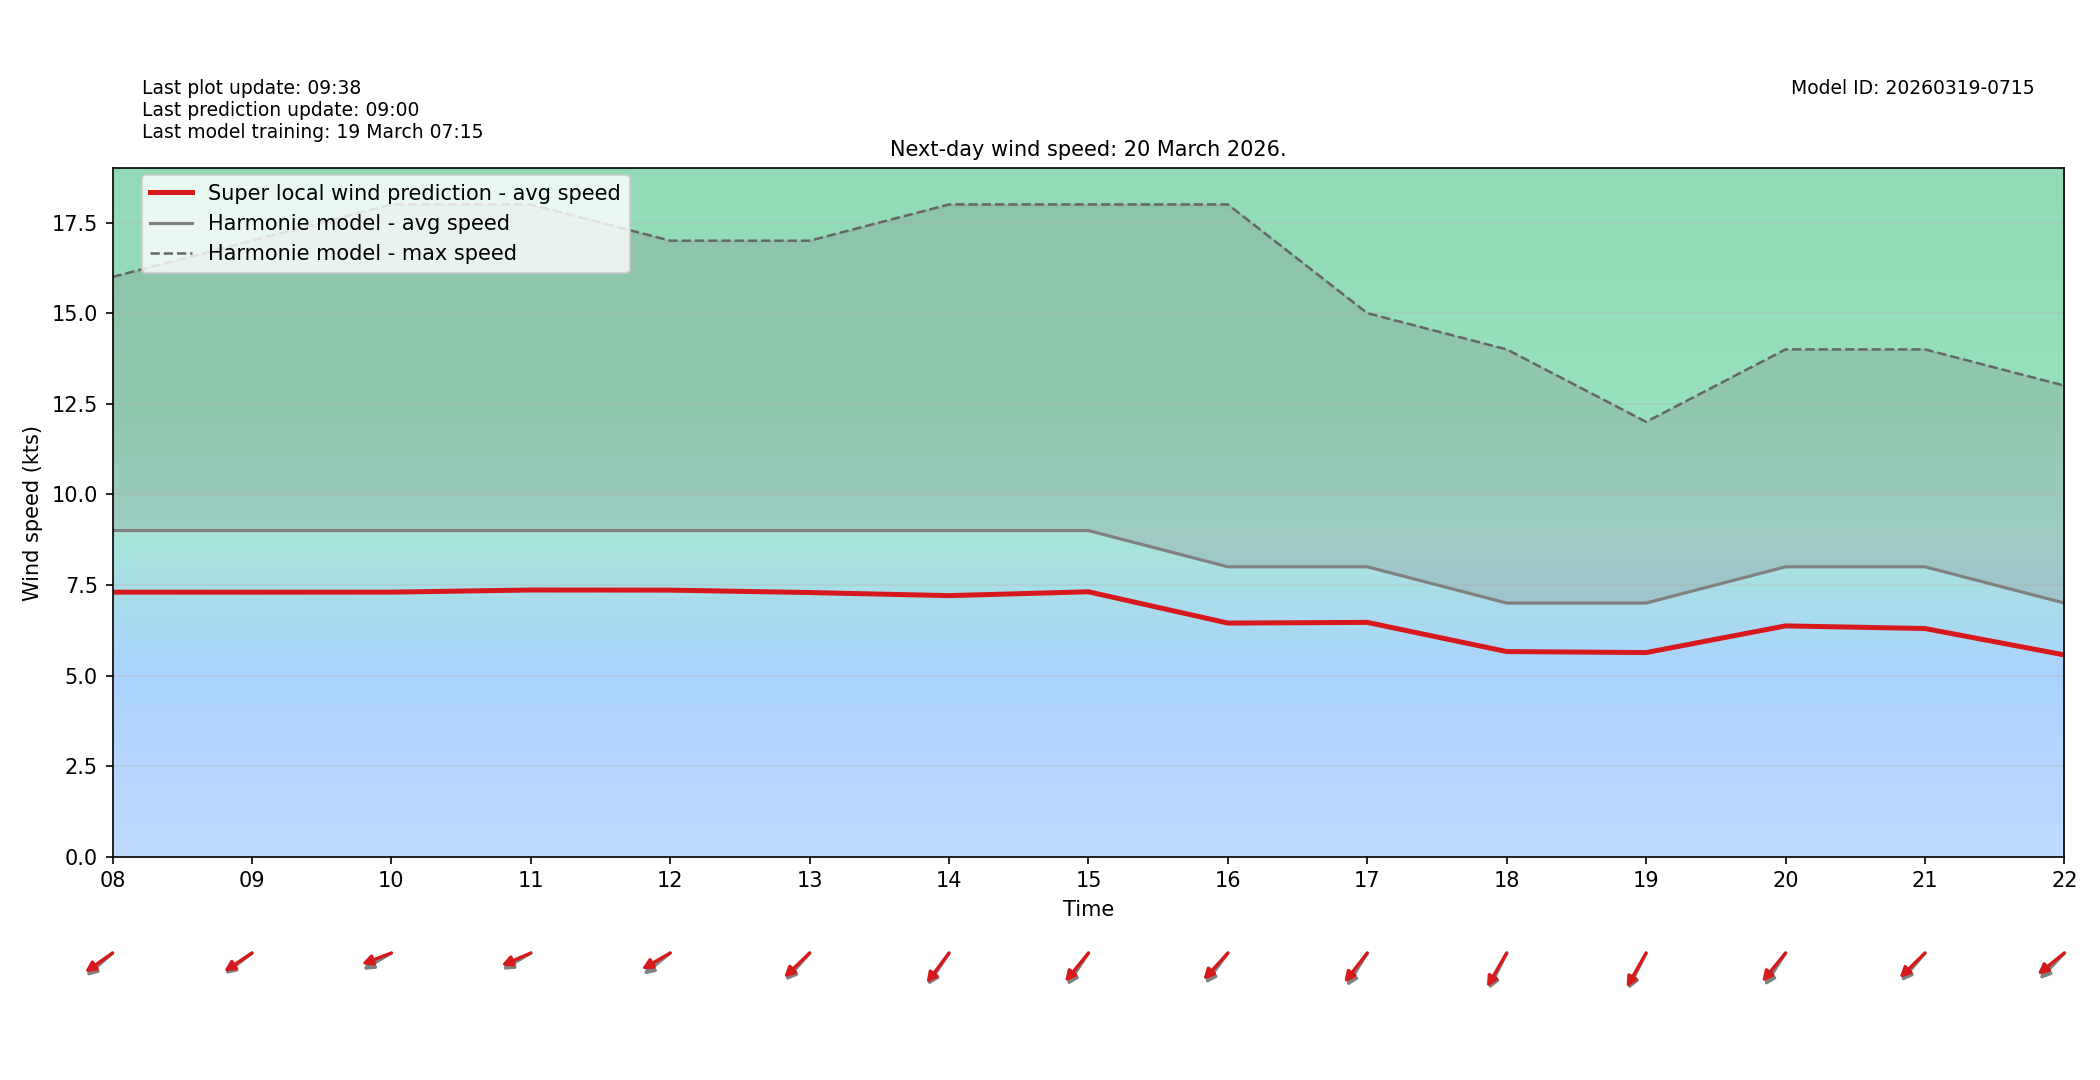

Values plotted in this chart, from the file beside it:
target_time_utc, hour_utc, forecast_wind_speed, lstm_pred_wind_speed, delta_speed_lstm_minus_forecast, forecast_wind_dir_deg, lstm_pred_wind_dir_deg, delta_dir_lstm_minus_forecast
2026-03-20T00:00:00Z, 00, 5.0, 3.897, -1.103, 46.0, 52.03, 6.027
2026-03-20T01:00:00Z, 01, 6.0, 4.674, -1.326, 44.0, 48.46, 4.458
2026-03-20T02:00:00Z, 02, 5.0, 3.985, -1.015, 48.0, 52.6, 4.604
2026-03-20T03:00:00Z, 03, 6.0, 4.781, -1.219, 50.0, 54.58, 4.576
2026-03-20T04:00:00Z, 04, 7.0, 5.616, -1.384, 51.0, 55.8, 4.802
2026-03-20T05:00:00Z, 05, 8.0, 6.362, -1.638, 57.0, 61.22, 4.217
2026-03-20T06:00:00Z, 06, 8.0, 6.312, -1.688, 61.0, 67.06, 6.061
2026-03-20T07:00:00Z, 07, 7.0, 5.536, -1.464, 63.0, 66.71, 3.706
2026-03-20T08:00:00Z, 08, 9.0, 7.3, -1.7, 59.0, 64.37, 5.372
2026-03-20T09:00:00Z, 09, 9.0, 7.299, -1.701, 62.0, 65.53, 3.53
2026-03-20T10:00:00Z, 10, 9.0, 7.301, -1.699, 68.0, 75.46, 7.461
2026-03-20T11:00:00Z, 11, 9.0, 7.36, -1.64, 68.0, 73.68, 5.682
2026-03-20T12:00:00Z, 12, 9.0, 7.356, -1.644, 61.0, 68.61, 7.613
2026-03-20T13:00:00Z, 13, 9.0, 7.289, -1.711, 52.0, 56.61, 4.609
2026-03-20T14:00:00Z, 14, 9.0, 7.204, -1.796, 44.0, 47.59, 3.586
2026-03-20T15:00:00Z, 15, 9.0, 7.311, -1.689, 44.0, 50.04, 6.042
2026-03-20T16:00:00Z, 16, 8.0, 6.447, -1.553, 47.0, 53.09, 6.091
2026-03-20T17:00:00Z, 17, 8.0, 6.466, -1.534, 42.0, 48.72, 6.715
2026-03-20T18:00:00Z, 18, 7.0, 5.661, -1.339, 36.0, 40.27, 4.271
2026-03-20T19:00:00Z, 19, 7.0, 5.633, -1.367, 36.0, 39.57, 3.566
2026-03-20T20:00:00Z, 20, 8.0, 6.369, -1.631, 43.0, 49.99, 6.992
2026-03-20T21:00:00Z, 21, 8.0, 6.297, -1.703, 51.0, 56.06, 5.064
2026-03-20T22:00:00Z, 22, 7.0, 5.568, -1.432, 54.0, 61.18, 7.178
2026-03-20T23:00:00Z, 23, 7.0, 5.561, -1.439, 45.0, 50.35, 5.349
